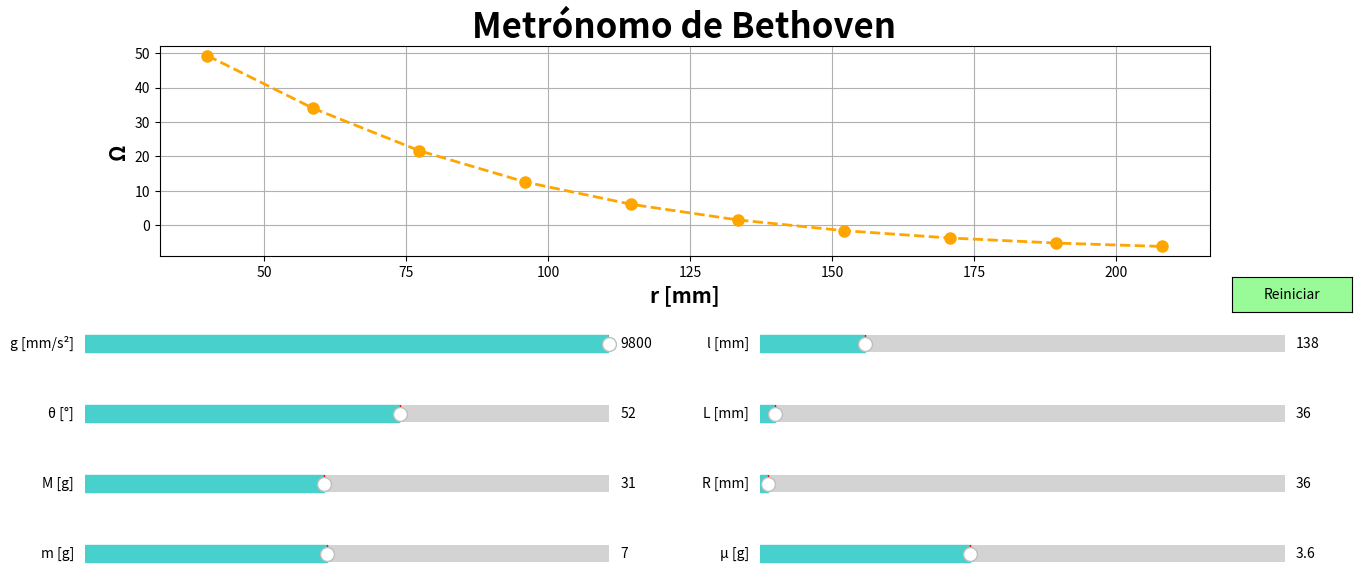

Write the Python code that produced this figure.
#METRONOMO DE BEETHOVEN ###

# Importamos librerias
from scipy.special import factorial2
from numpy import sin, deg2rad
import numpy as np
import matplotlib.pyplot as plt
from matplotlib.widgets import Slider, Button

# Definimos nuestra funcion de theta
def f_ang(theta):   
    """
    Ecuacion (2) del paper en funcion del angulo

    Parameters
    ----------
    theta : Float
        Angulo θ en grados.

    Returns
    -------
    Float
        Uno mas la sumatoria de la funcion evaluada desde n=1 hasta n=150.

    """
    serie = np.array([
        (factorial2(2*n-1)/factorial2(2*n)*(sin(deg2rad(theta)/2))**(2*n))**2 
        for n in range(1,151)])
    
    return 1 + np.sum(serie)

# Definimos la funcion omega de varias variables
def omega(g, theta, M, m, R, mu, l, L, r):  
    """
    Ecuacion (4) del paper en funcion de las variables influyentes en omega

    Parameters
    ----------
    g : float
        Aceleracion de la gravedad.
    theta : float
        Angulo θ.
    M : float
        Masa mayor, ubicada en la parte inferior del metronomo.
    m : float
        Masa menor, correspondiente al trapecio deslizante del metronomo.
    R : float
        Distancia desde la mitad de la varilla hasta M.
    mu : float
        Valor de μ, correspondiente a la masa de la varilla.
    l : float
        Distancia desde el eje hasta el extremo superior de la varilla.
    L : float
        Distancia desde el eje hasta el extremo inferior de la varilla..
    r : float
        Distancia desde la mitad de la varilla hasta m.

    Returns
    -------
    Float
        Raíz de la funcion omegaa.

    """
    Mp = M/m   # M'
    mup = mu/m  # μ'
    b_2 = (-1)/(Mp*R**2 +mup*(L**2+l**2-l*L)/3)  # Ec. (6)
    a_0 = (g/(f_ang(theta)**2))*(Mp*R-mup*(l-L)/2)/(Mp*R**2 + mup*(L**2+l**2-l*L)/3)  # Ec. (5)
    omegaa=((a_0+b_2*(g*r/(f_ang(theta)**2)))/(1-b_2*r**2))**1/2 # Ec. (4)
    return (omegaa)

rs = np.linspace(40, 208, 10, endpoint=True)  # Espacio de r en el que se evaluará Ω

fig = plt.figure(figsize=(15, 7))  # Tamaño que tomará la figura
Graf = plt.axes((0.15, 0.55, 0.7, 0.3))  # Ejes para la gráfica

# Valores referenciales para la funcion omega
omegas = omega(9800, 52.5, 31, 7, 36.4, 3.59, 138, 62, rs)  
# Ploteamos la grafica de la funcion en el espacio rs con los valores de omegas
GrafP, = Graf.plot(rs, omegas, '-ok', color='orange', linestyle='dashed', 
                   linewidth=2, markersize=8)

plt.xlabel('r [mm]', size=15, weight='bold')  # Nombre del eje x
plt.ylabel('Ω', size=15, weight='bold')  # Nombre del eje y
plt.title('Metrónomo de Bethoven', weight='bold', size=25)  # Titulo de la grafica
plt.grid()  # Cuadricula
plt.show   # Muestra la grafica

# Establecemos los ejes para los sliders
sl_g = plt.axes([0.1, 0.40, 0.35, 0.05])  # Eje del slider de la gravedad
sl_theta = plt.axes([0.1, 0.30, 0.35, 0.05])  # Eje del slider del angulo 
sl_M = plt.axes([0.1, 0.20, 0.35, 0.05])  # Eje del slider de la masa mayor
sl_m = plt.axes([0.1, 0.10, 0.35, 0.05])  # Eje del slider de la masa menor
sl_R = plt.axes([0.55, 0.20, 0.35, 0.05])  # Eje del slider de la distancia R
sl_μ = plt.axes([0.55, 0.10, 0.35, 0.05])  # Eje del slider de la masa de la varilla
sl_l = plt.axes([0.55, 0.40, 0.35, 0.05])  # Eje del slider de la distancia l
sl_L = plt.axes([0.55, 0.30, 0.35, 0.05])  # Eje del slider de la distancia L

# Creamos los Sliders
## Slider gravedad
g= Slider(ax=sl_g,                  # Eje en el que se encontrara el Slider
          label=('g [mm/s²]'),      # Nombre del Slider
          valmin=40,                # Valor minimo que puede tomar
          valmax=9807,              # Valor maximo que puede tomar
          valinit=9800,             # Valor inicial
          valstep=20,               # Amplitud entre cada dato a seleccionar
          color='mediumturquoise')  # Color del Slider

##Slider theta
theta= Slider(ax=sl_theta,
              label=('θ [°]'),
              valmin=40,
              valmax=60,
              valinit=52.5,
              valstep=1,
              color='mediumturquoise')

## Slider Masa
M = Slider(ax=sl_M,
           label=('M [g]'),
           valmin=15,
           valmax=50,
           valinit=31,
           valstep=1,
           color='mediumturquoise')

## Slider masa menor
m = Slider(ax=sl_m,
           label=('m [g]'),
           valmin=1,
           valmax=14,
           valinit=7,
           valstep=0.1,
           color='mediumturquoise')

## Slider R mayor
R = Slider(ax=sl_R,
           label=('R [mm]'),
           valmin=35,
           valmax=100,
           valinit=36.4,
           valstep=1,
           color='mediumturquoise')

## Slider Mu
mu = Slider(ax=sl_μ,
            label=('μ [g]'),
            valmin=2,
            valmax=6,
            valinit=3.59,
            valstep=0.1,
            color='mediumturquoise')

## Slider l
l = Slider(ax=sl_l,
           label=('l [mm]'),
           valmin=120,
           valmax=210,
           valinit=138,
           valstep=1,
           color='mediumturquoise')

## Slider L
L = Slider(ax=sl_L,
           label=('L [mm]'),
           valmin=35,
           valmax=70,
           valinit=36.4,
           valstep=1,
           color='mediumturquoise')


# Creamos una funcion que servira para que los valores de las variables de los
# sliders varien segun el usuario los manipule
def ACTUALIZAR(valor):
    GrafP.set_ydata(omega(g.val, theta.val, M.val, m.val, R.val, mu.val, 
                          l.val, L.val, rs))
    fig.canvas.draw_idle()
    
g.on_changed(ACTUALIZAR)       
theta.on_changed(ACTUALIZAR)
M.on_changed(ACTUALIZAR)
m.on_changed(ACTUALIZAR)
R.on_changed(ACTUALIZAR)
mu.on_changed(ACTUALIZAR)
l.on_changed(ACTUALIZAR)
L.on_changed(ACTUALIZAR)

#  Creamos el Boton 
sl_Boton = plt.axes([0.865, 0.47, 0.08, 0.05])  # Esyablecemos el eje del Boton
Reiniciar_Grafico = Button(ax=sl_Boton,         # Eje a tomar
                           label="Reiniciar",   # Palabra indicativa del Boton
                           color='palegreen',   # Color del Boton 
                           hovercolor='red')    # Color al posicionar el cursor 
                                                # en el Boton

# Definimos una funcion para la accion del boton 
def reiniciar(evento):
    g.reset()        
    theta.reset()
    M.reset()
    m.reset()
    R.reset()
    mu.reset()
    l.reset()
    L.reset()
# Reinicia cada valor a su valinit en cada Slider al hacer un click sobre el 
Reiniciar_Grafico.on_clicked(reiniciar) 